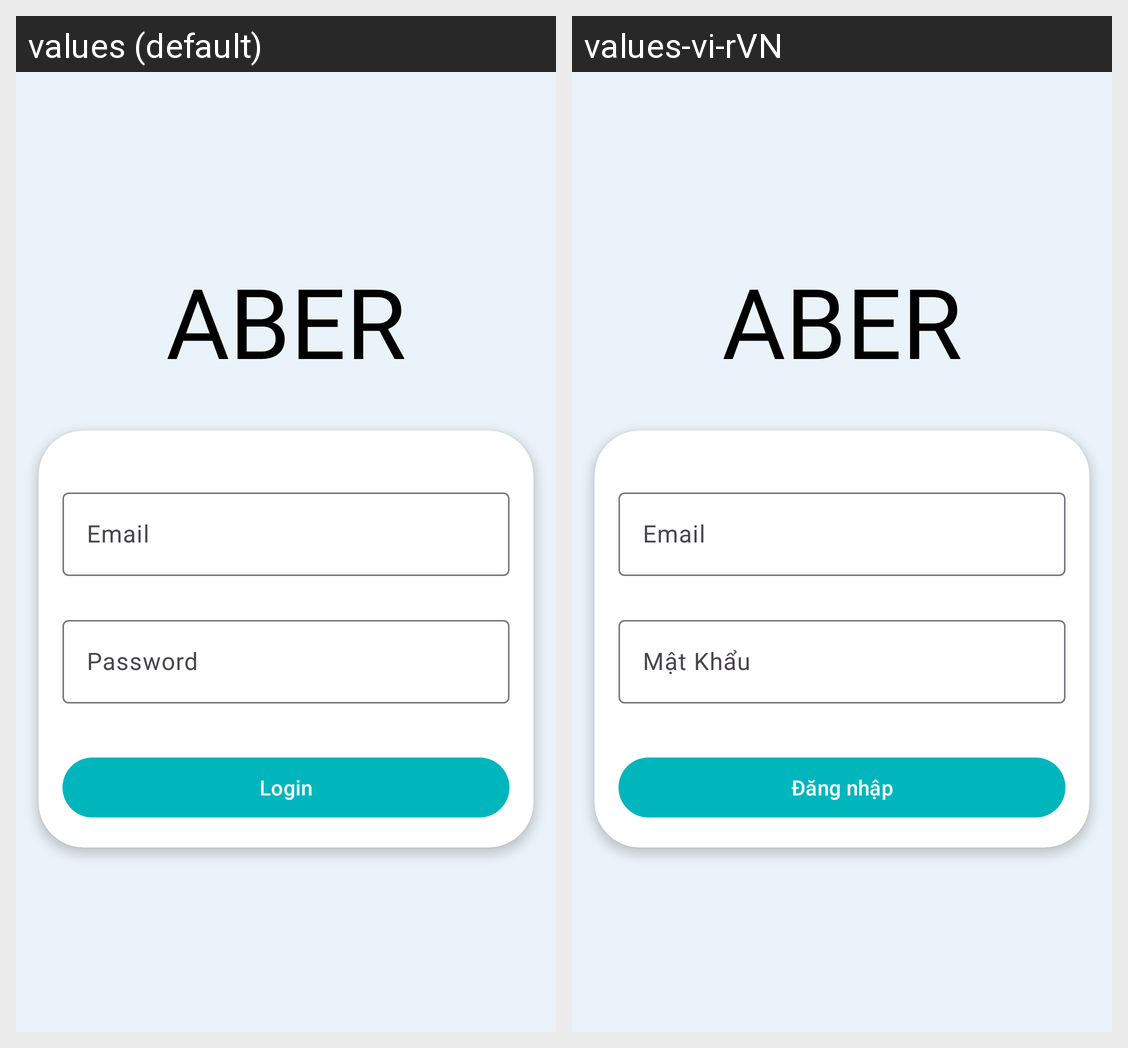

Strings drawn on this Android screen and how each of the app's shown locales translates them:
Android screen res/layout/activity_login.xml rendered under 2 locales, left to right: values (default), values-vi-rVN. Device: Nexus 5 (rendered at 1080×1920; each locale shown at half size, 540×960, under a caption strip naming it); theme Theme.ADMINABER.
Strings drawn on this screen, with the default value and each locale's value (text and hints the layout hard-codes, and strings that could not be matched under every locale, appear in the picture but are not listed):

aber
  values: ABER
  values-vi-rVN: ABER

email
  values: Email
  values-vi-rVN: Email

password
  values: Password
  values-vi-rVN: Mật Khẩu

login
  values: Login
  values-vi-rVN: Đăng nhập
